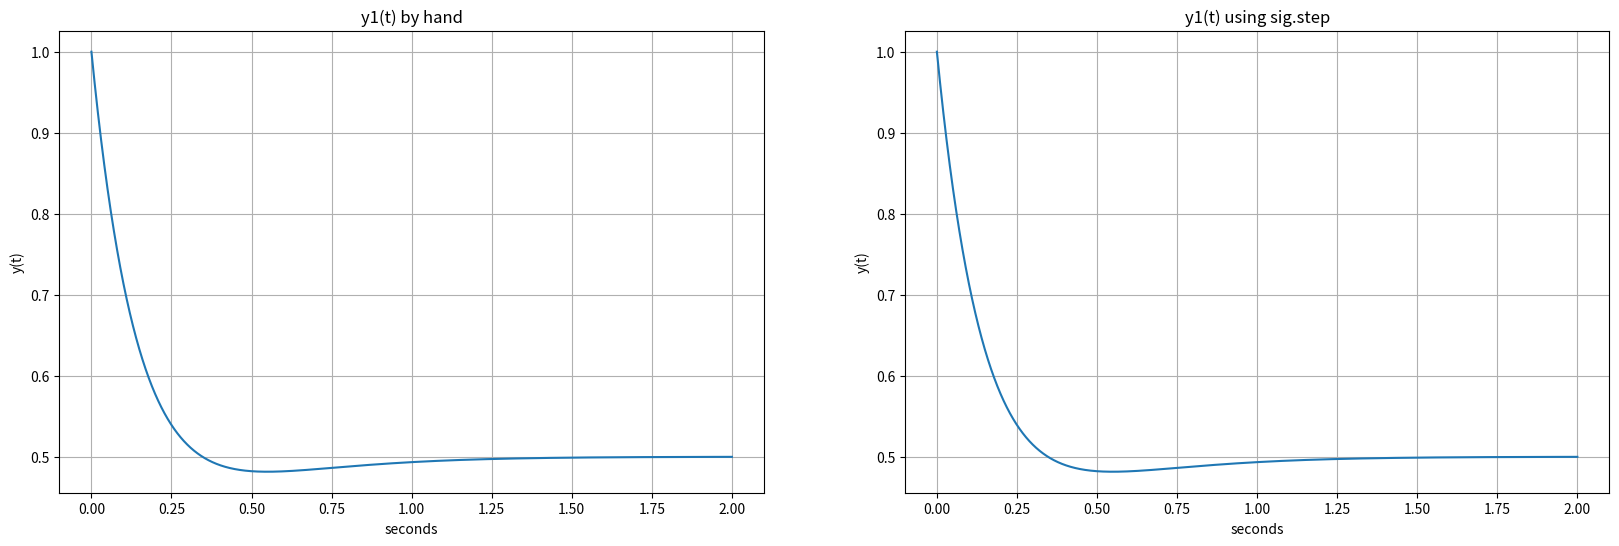
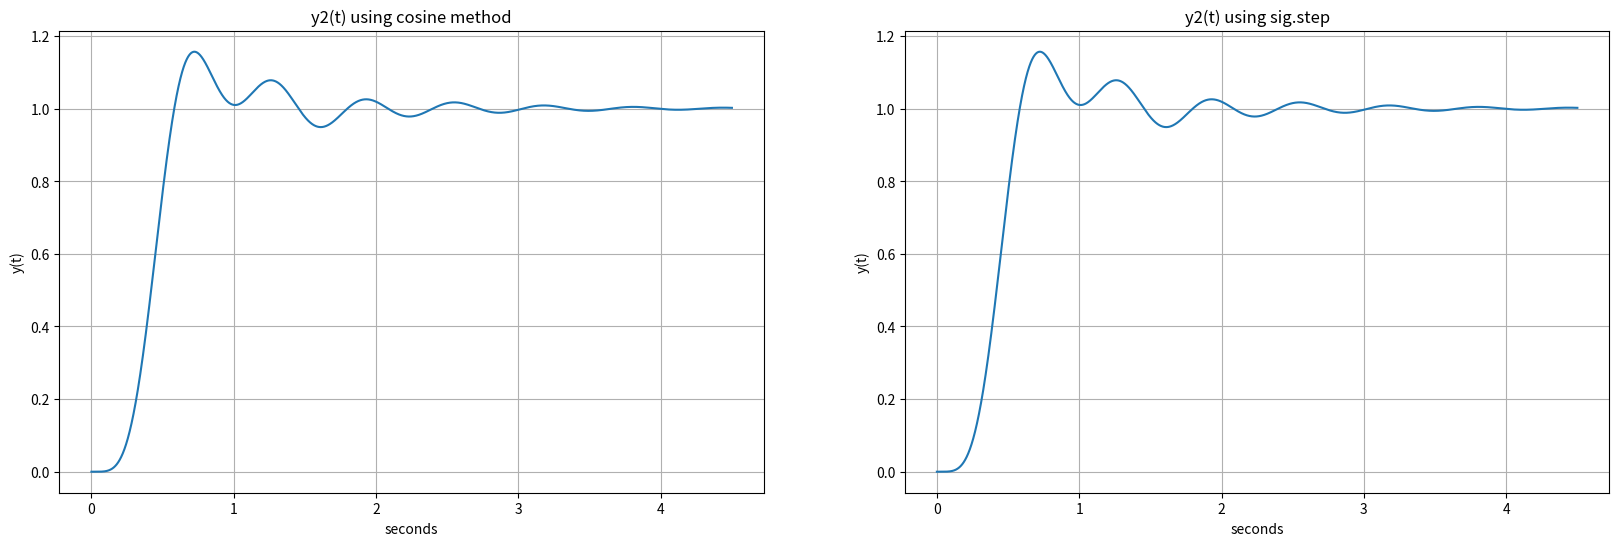

Write the Python code that produced these figures, in order.
################################################################
#                                                              #
# Kennedy Beach                                                #
# ECE 351-51                                                   #
# Lab 6                                                        #
# 3/1/2022                                                    #
#                                                              #
#                                                              #
################################################################

import numpy as np
import matplotlib.pyplot as plt
import scipy.signal as sig


def u(t):
    y = np.zeros(t.shape)
    
    for i in range(len(t)):
        if t[i] >= 0:
            y[i] = 1
        else:
            y[i] = 0
    return y

def hand_step(t):
    y = np.zeros(t.shape)
    for i in range(len(t)):
        y[i] = (0.5-0.5*np.exp(-4*t[i])+np.exp(-6*t[i]))*u(t[i])
    return y

def cosine_method(R, P, t):
    y = np.zeros(t.shape)
    
    for i in range(len(R)):
        mag_k = np.abs(R[i])
        angle_k = np.angle(R[i])
        alpha = np.real(P[i])
        omega = np.imag(P[i])
        
        y = y + mag_k * np.exp(alpha*t) * np.cos(omega*t + angle_k) * u(t)
    return y

steps = 1e-5
t1 = np.arange(0, 2 + steps, steps)

num1 = [1, 6, 12]
den1 = [1, 10, 24]

y1 = (0.5-0.5*np.exp(-4*t1)+np.exp(-6*t1))*u(t1)
tout, yout = sig.step((num1, den1), T = t1)


plt.figure(figsize=(20, 6))

plt.subplot(1, 2, 1)
plt.plot(t1, y1)
plt.grid(True)
plt.ylabel('y(t)')
plt.xlabel('seconds')
plt.title('y1(t) by hand')

plt.subplot(1, 2, 2)
plt.plot(tout, yout)
plt.grid(True)
plt.ylabel('y(t)')
plt.xlabel('seconds')
plt.title('y1(t) using sig.step')

num2 = [1, 6, 12]
den2 = [1, 10, 24, 0]

R1, P1, K1 = sig.residue(num2,den2)

print('R1: ', R1, '\nP1: ', P1, '\nK1: ', K1)

num3 = [25250]
den3 = [1, 18, 218, 2036, 9085, 25250, 0]

R2, P2, K2 = sig.residue(num3,den3)
print('R2: ', R2, '\nP2: ', P2, '\nK2: ', K2)

t2 = np.arange(0, 4.5 + steps, steps)
    
y2 = cosine_method(R2, P2, t2)

num4 = [25250]
den4 = [1, 18, 218, 2036, 9085, 25250]
tout2, yout2 = sig.step((num4, den4), T = t2)

plt.figure(figsize=(20, 6))

plt.subplot(1, 2, 1)
plt.plot(t2, y2)
plt.grid(True)
plt.ylabel('y(t)')
plt.xlabel('seconds')
plt.title('y2(t) using cosine method')

plt.subplot(1, 2, 2)
plt.plot(tout2, yout2)
plt.grid(True)
plt.ylabel('y(t)')
plt.xlabel('seconds')
plt.title('y2(t) using sig.step')


